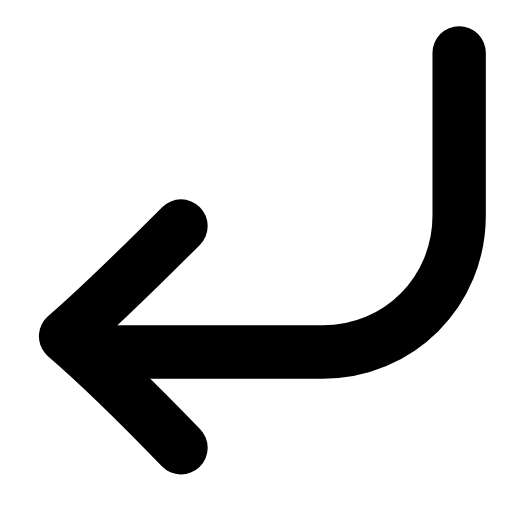
t = 0.00 s
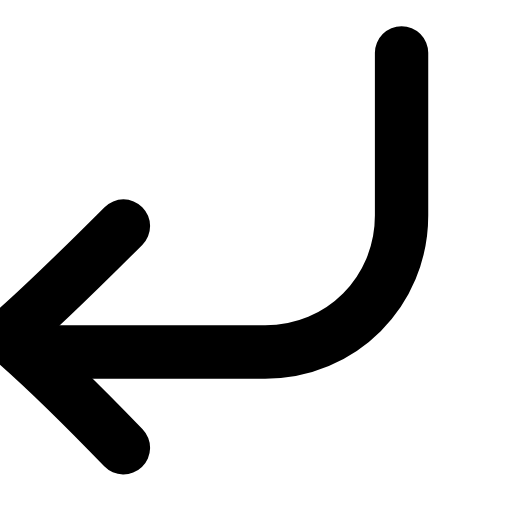
t = 0.22 s
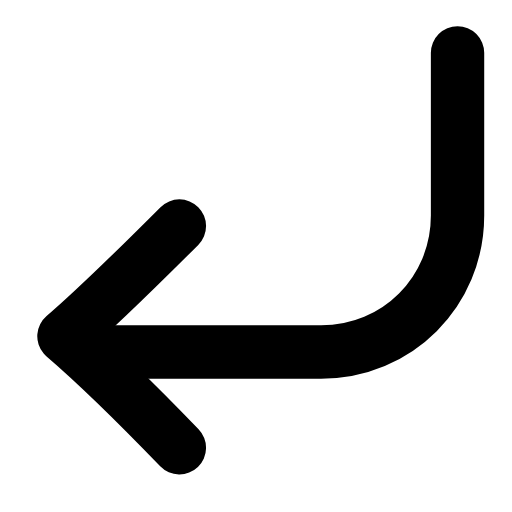
t = 0.44 s
t = 0.63 s: frame unchanged from t = 0.00 s, image omitted
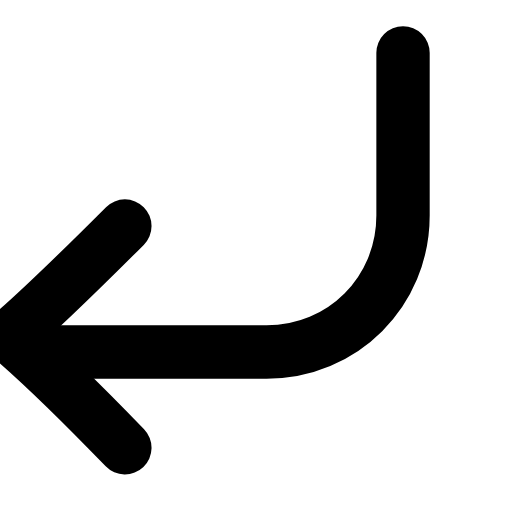
t = 0.88 s
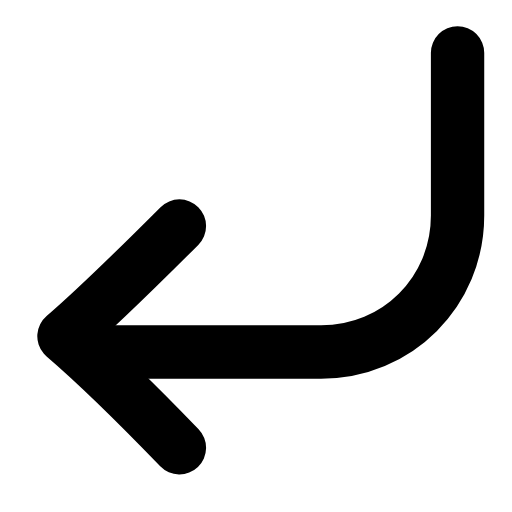
t = 1.07 s

The animated SVG that drew these frames (rendered in a browser with its animation timeline set to each time). Animation: 1 SMIL element (animateTransform=1); one cycle of 1.30 s, repeats indefinitely.

<svg xmlns="http://www.w3.org/2000/svg" width="24" height="24" viewBox="0 0 24 24" fill="none"><g transform="translate(-2.831 -2.689) scale(1.23)"><g><animateTransform attributeName="transform" type="translate" values="0 0;-2.2 0;0 0;0 0;-2.2 0;0 0;0 0" keyTimes="0;0.225;0.45;0.6;0.75;0.9;1" dur="1.3s" repeatCount="indefinite" calcMode="spline" keySplines="0.16 1 0.3 1;0.16 1 0.3 1;0.16 1 0.3 1;0.16 1 0.3 1;0.16 1 0.3 1;0.16 1 0.3 1"/><path stroke="currentColor" stroke-width="2.033" stroke-linecap="round" stroke-linejoin="round" fill="none" d="M19.8 4.2L19.8 10.4C19.8 13.3 17.5 15.6 14.6 15.6L5.6 15.6"></path><path stroke="currentColor" stroke-width="2.033" stroke-linecap="round" stroke-linejoin="round" fill="none" d="M9.2 10.8C7.8 12.2 6.2 13.8 4.8 15C6.2 16.2 7.8 17.8 9.2 19.25"></path></g></g></svg>
